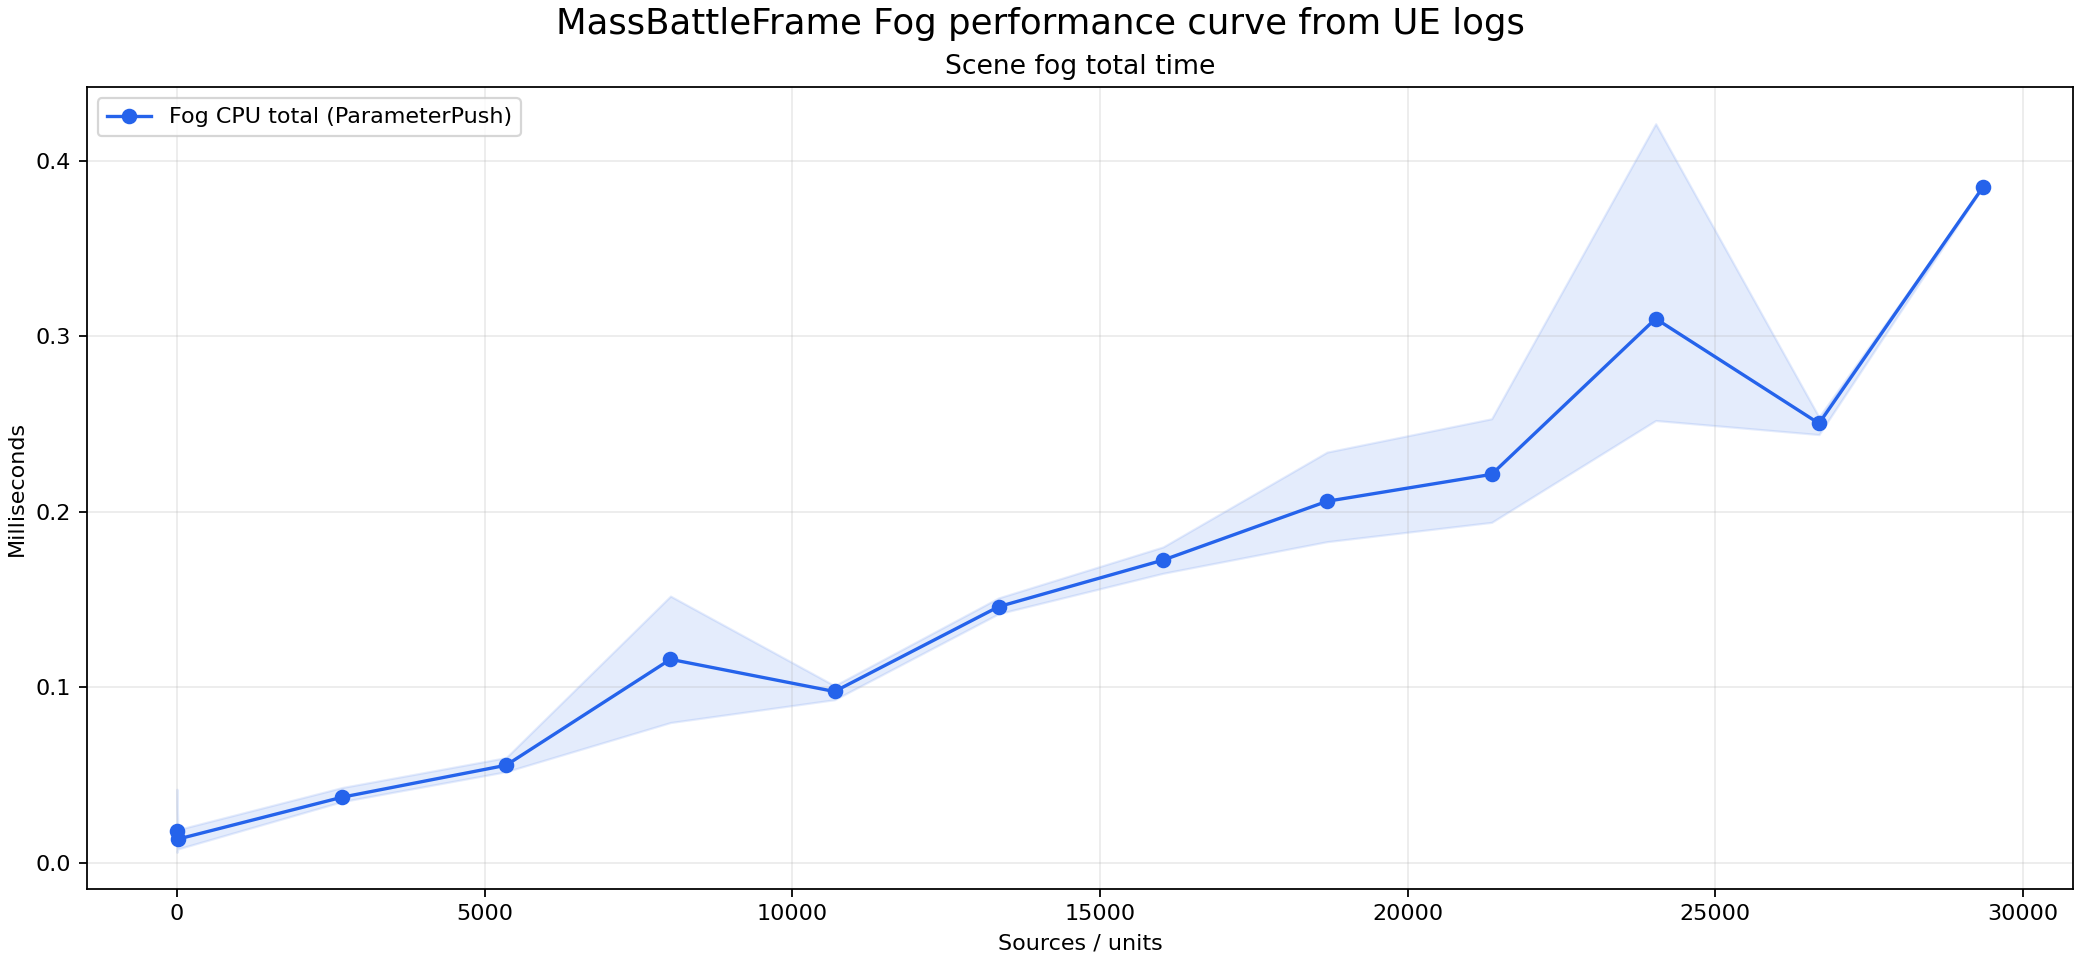

The file beside this chart, header and first rows:
kind, count, batches, push_ms, array_upload_ms, scene_gpu, gpu_vision_ms, gpu_composite_ms, gpu_total_ms, serialized_cpu_gpu_total_ms, samples, units_ms, vision_ms, fog_ms, total_ms, total_min_ms, total_max_ms, source, line
scene_fog_cpu, 0, 0, 0.042, 0.042, yes, , , , , , , , , , , , D:\UE5Project\Winyunq\Saved\Logs\Winyunq…, 3366
scene_fog_cpu, 0, 0, 0.009, 0.009, yes, , , , , , , , , , , , D:\UE5Project\Winyunq\Saved\Logs\Winyunq…, 3397
scene_fog_cpu, 16, 2, 0.019, 0.018, yes, , , , , , , , , , , , D:\UE5Project\Winyunq\Saved\Logs\Winyunq…, 3399
scene_fog_cpu, 2689, 4, 0.043, 0.042, yes, , , , , , , , , , , , D:\UE5Project\Winyunq\Saved\Logs\Winyunq…, 3401
scene_fog_cpu, 2689, 4, 0.035, 0.034, yes, , , , , , , , , , , , D:\UE5Project\Winyunq\Saved\Logs\Winyunq…, 3402
scene_fog_cpu, 5350, 5, 0.055, 0.054, yes, , , , , , , , , , , , D:\UE5Project\Winyunq\Saved\Logs\Winyunq…, 3403
scene_fog_cpu, 8021, 5, 0.152, 0.15, yes, , , , , , , , , , , , D:\UE5Project\Winyunq\Saved\Logs\Winyunq…, 3409
scene_fog_cpu, 8021, 5, 0.116, 0.115, yes, , , , , , , , , , , , D:\UE5Project\Winyunq\Saved\Logs\Winyunq…, 3410
scene_fog_cpu, 10687, 6, 0.093, 0.092, yes, , , , , , , , , , , , D:\UE5Project\Winyunq\Saved\Logs\Winyunq…, 3413
scene_fog_cpu, 0, 0, 0.015, 0.014, yes, , , , , , , , , , , , D:\UE5Project\Winyunq\Saved\Logs\Winyunq…, 3615
scene_fog_cpu, 0, 0, 0.013, 0.012, yes, , , , , , , , , , , , D:\UE5Project\Winyunq\Saved\Logs\Winyunq…, 3861
scene_fog_cpu, 16, 2, 0.014, 0.013, yes, , , , , , , , , , , , D:\UE5Project\Winyunq\Saved\Logs\Winyunq…, 3865
scene_fog_cpu, 16, 2, 0.013, 0.013, yes, , , , , , , , , , , , D:\UE5Project\Winyunq\Saved\Logs\Winyunq…, 3869
scene_fog_cpu, 2689, 4, 0.036, 0.035, yes, , , , , , , , , , , , D:\UE5Project\Winyunq\Saved\Logs\Winyunq…, 3870
scene_fog_cpu, 0, 0, 0.023, 0.022, yes, , , , , , , , , , , , D:\UE5Project\Winyunq\Saved\Logs\Winyunq…, 4073
scene_fog_cpu, 0, 0, 0.006, 0.005, yes, , , , , , , , , , , , D:\UE5Project\Winyunq\Saved\Logs\Winyunq…, 4103
scene_fog_cpu, 16, 2, 0.008, 0.008, yes, , , , , , , , , , , , D:\UE5Project\Winyunq\Saved\Logs\Winyunq…, 4105
scene_fog_cpu, 16, 2, 0.014, 0.013, yes, , , , , , , , , , , , D:\UE5Project\Winyunq\Saved\Logs\Winyunq…, 4107
scene_fog_cpu, 2689, 4, 0.036, 0.035, yes, , , , , , , , , , , , D:\UE5Project\Winyunq\Saved\Logs\Winyunq…, 4108
scene_fog_cpu, 5350, 5, 0.06, 0.059, yes, , , , , , , , , , , , D:\UE5Project\Winyunq\Saved\Logs\Winyunq…, 4109
scene_fog_cpu, 5350, 5, 0.052, 0.051, yes, , , , , , , , , , , , D:\UE5Project\Winyunq\Saved\Logs\Winyunq…, 4111
scene_fog_cpu, 8021, 5, 0.08, 0.079, yes, , , , , , , , , , , , D:\UE5Project\Winyunq\Saved\Logs\Winyunq…, 4112
scene_fog_cpu, 10687, 6, 0.101, 0.1, yes, , , , , , , , , , , , D:\UE5Project\Winyunq\Saved\Logs\Winyunq…, 4115
scene_fog_cpu, 10687, 6, 0.099, 0.097, yes, , , , , , , , , , , , D:\UE5Project\Winyunq\Saved\Logs\Winyunq…, 4116
scene_fog_cpu, 13356, 7, 0.142, 0.141, yes, , , , , , , , , , , , D:\UE5Project\Winyunq\Saved\Logs\Winyunq…, 4120
scene_fog_cpu, 13356, 7, 0.151, 0.15, yes, , , , , , , , , , , , D:\UE5Project\Winyunq\Saved\Logs\Winyunq…, 4122
scene_fog_cpu, 13356, 7, 0.145, 0.144, yes, , , , , , , , , , , , D:\UE5Project\Winyunq\Saved\Logs\Winyunq…, 4123
scene_fog_cpu, 16027, 7, 0.165, 0.163, yes, , , , , , , , , , , , D:\UE5Project\Winyunq\Saved\Logs\Winyunq…, 4124
scene_fog_cpu, 16027, 7, 0.18, 0.179, yes, , , , , , , , , , , , D:\UE5Project\Winyunq\Saved\Logs\Winyunq…, 4125
scene_fog_cpu, 18691, 8, 0.183, 0.182, yes, , , , , , , , , , , , D:\UE5Project\Winyunq\Saved\Logs\Winyunq…, 4126
scene_fog_cpu, 18691, 8, 0.201, 0.2, yes, , , , , , , , , , , , D:\UE5Project\Winyunq\Saved\Logs\Winyunq…, 4127
scene_fog_cpu, 18691, 8, 0.234, 0.233, yes, , , , , , , , , , , , D:\UE5Project\Winyunq\Saved\Logs\Winyunq…, 4128
scene_fog_cpu, 21366, 9, 0.194, 0.193, yes, , , , , , , , , , , , D:\UE5Project\Winyunq\Saved\Logs\Winyunq…, 4129
scene_fog_cpu, 21366, 9, 0.217, 0.216, yes, , , , , , , , , , , , D:\UE5Project\Winyunq\Saved\Logs\Winyunq…, 4130
scene_fog_cpu, 21366, 9, 0.253, 0.252, yes, , , , , , , , , , , , D:\UE5Project\Winyunq\Saved\Logs\Winyunq…, 4131
scene_fog_cpu, 24032, 9, 0.421, 0.42, yes, , , , , , , , , , , , D:\UE5Project\Winyunq\Saved\Logs\Winyunq…, 4132
scene_fog_cpu, 24032, 9, 0.257, 0.255, yes, , , , , , , , , , , , D:\UE5Project\Winyunq\Saved\Logs\Winyunq…, 4133
scene_fog_cpu, 24032, 9, 0.252, 0.251, yes, , , , , , , , , , , , D:\UE5Project\Winyunq\Saved\Logs\Winyunq…, 4134
scene_fog_cpu, 26686, 10, 0.253, 0.252, yes, , , , , , , , , , , , D:\UE5Project\Winyunq\Saved\Logs\Winyunq…, 4135
scene_fog_cpu, 26686, 10, 0.244, 0.243, yes, , , , , , , , , , , , D:\UE5Project\Winyunq\Saved\Logs\Winyunq…, 4136
scene_fog_cpu, 26686, 10, 0.254, 0.252, yes, , , , , , , , , , , , D:\UE5Project\Winyunq\Saved\Logs\Winyunq…, 4137
scene_fog_cpu, 29352, 11, 0.385, 0.383, yes, , , , , , , , , , , , D:\UE5Project\Winyunq\Saved\Logs\Winyunq…, 4142
minimap_gpu_reference, 16, , , , , , , , , 8, 0.005, 0.0, 0.003, 0.018, 0.016, 0.024, D:\UE5Project\Winyunq\Saved\Logs\Winyunq…, 3871
